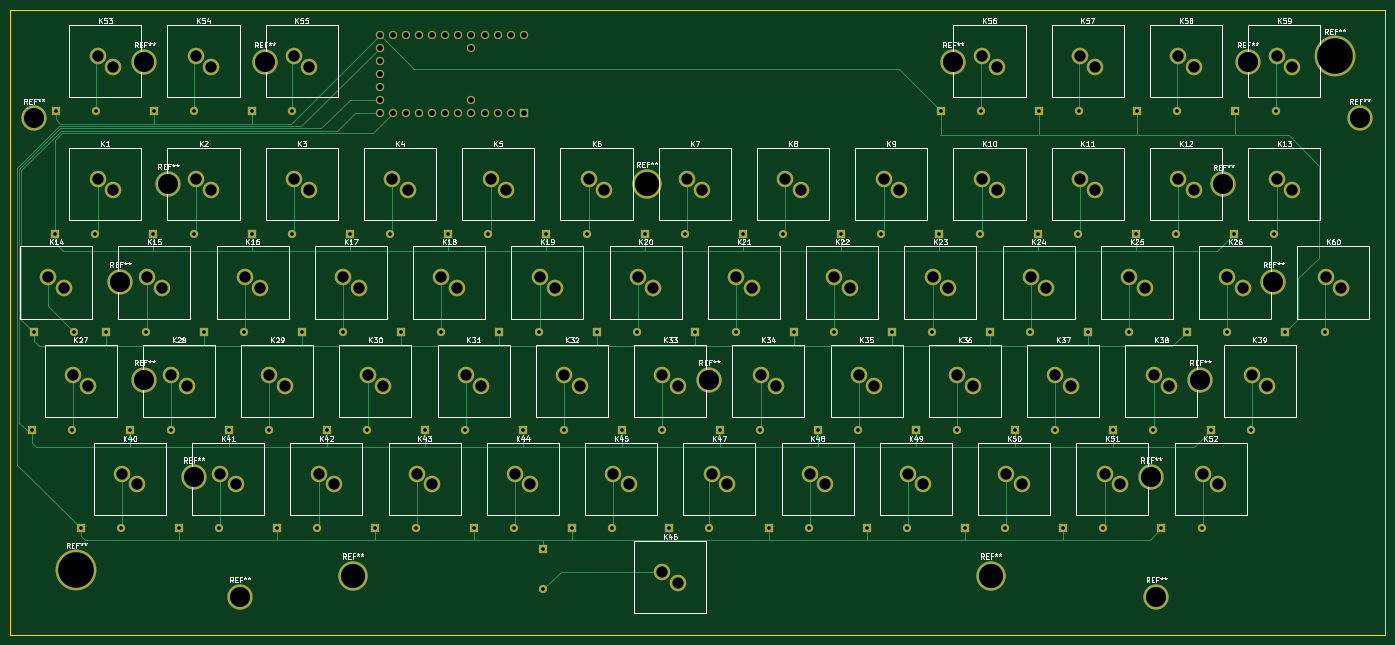
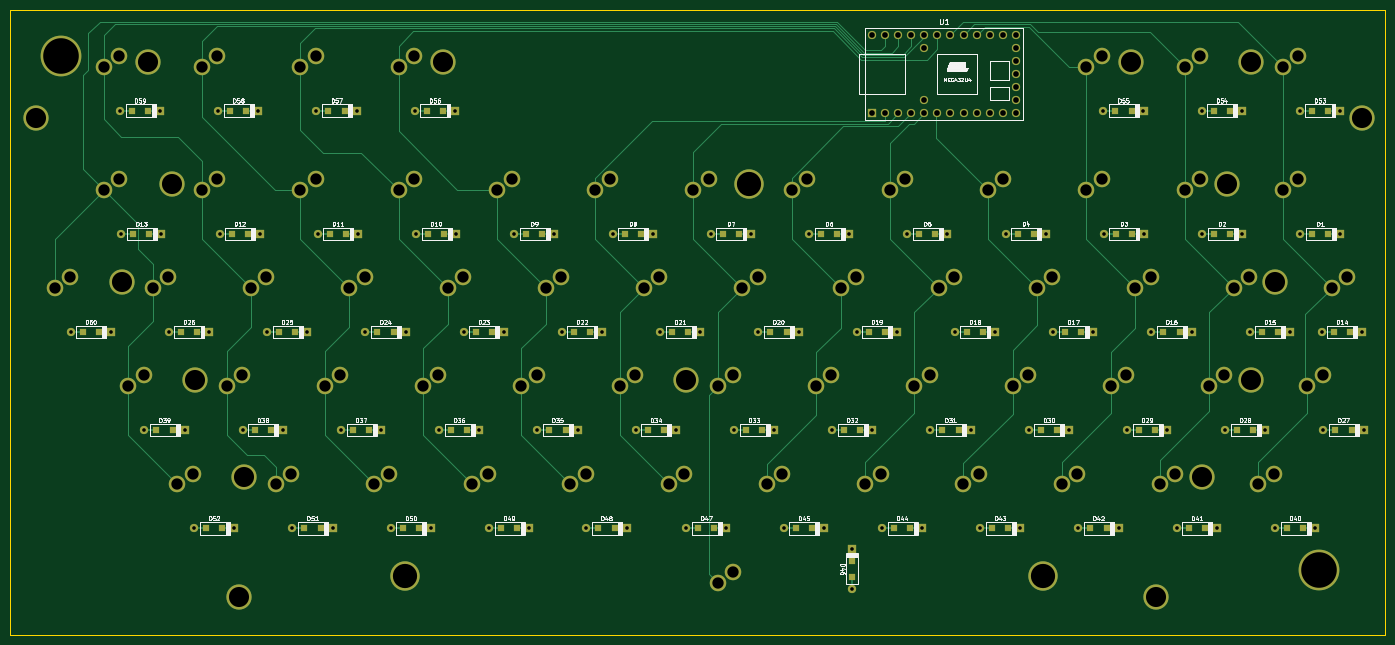
Circuit board: 11 layer files. Board 266.6 x 121.1 mm.
- bottom_copper: 3m_whisper-B_Cu.gbl (42052 bytes)
- bottom_mask: 3m_whisper-B_Mask.gbs (14689 bytes)
- paste: 3m_whisper-B_Paste.gbp (4651 bytes)
- bottom_silk: 3m_whisper-B_SilkS.gbo (93656 bytes)
- outline: 3m_whisper-Edge_Cuts.gm1 (701 bytes)
- top_copper: 3m_whisper-F_Cu.gtl (36495 bytes)
- top_mask: 3m_whisper-F_Mask.gts (11281 bytes)
- paste: 3m_whisper-F_Paste.gtp (467 bytes)
- top_silk: 3m_whisper-F_SilkS.gto (83291 bytes)
- drill: 3m_whisper-NPTH.drl (282 bytes)
- drill: 3m_whisper-PTH.drl (5066 bytes)

=== bottom_copper: 3m_whisper-B_Cu.gbl (42052 bytes, source omitted) ===
=== bottom_mask: 3m_whisper-B_Mask.gbs (14689 bytes, source omitted) ===
=== paste: 3m_whisper-B_Paste.gbp ===
%TF.GenerationSoftware,KiCad,Pcbnew,5.1.9-1.fc33*%
%TF.CreationDate,2021-02-28T14:37:16-05:00*%
%TF.ProjectId,3m_whisper,336d5f77-6869-4737-9065-722e6b696361,rev?*%
%TF.SameCoordinates,Original*%
%TF.FileFunction,Paste,Bot*%
%TF.FilePolarity,Positive*%
%FSLAX46Y46*%
G04 Gerber Fmt 4.6, Leading zero omitted, Abs format (unit mm)*
G04 Created by KiCad (PCBNEW 5.1.9-1.fc33) date 2021-02-28 14:37:16*
%MOMM*%
%LPD*%
G01*
G04 APERTURE LIST*
%ADD10R,1.200000X1.200000*%
G04 APERTURE END LIST*
D10*
%TO.C,D1*%
X118663500Y-95186500D03*
X121813500Y-95186500D03*
%TD*%
%TO.C,D2*%
X140863500Y-95186500D03*
X137713500Y-95186500D03*
%TD*%
%TO.C,D3*%
X156763500Y-95186500D03*
X159913500Y-95186500D03*
%TD*%
%TO.C,D4*%
X178963500Y-95186500D03*
X175813500Y-95186500D03*
%TD*%
%TO.C,D5*%
X194863500Y-95186500D03*
X198013500Y-95186500D03*
%TD*%
%TO.C,D6*%
X217063500Y-95186500D03*
X213913500Y-95186500D03*
%TD*%
%TO.C,D7*%
X232963500Y-95186500D03*
X236113500Y-95186500D03*
%TD*%
%TO.C,D8*%
X255163500Y-95186500D03*
X252013500Y-95186500D03*
%TD*%
%TO.C,D9*%
X271063500Y-95186500D03*
X274213500Y-95186500D03*
%TD*%
%TO.C,D10*%
X293263500Y-95186500D03*
X290113500Y-95186500D03*
%TD*%
%TO.C,D11*%
X309163500Y-95186500D03*
X312313500Y-95186500D03*
%TD*%
%TO.C,D12*%
X331363500Y-95186500D03*
X328213500Y-95186500D03*
%TD*%
%TO.C,D13*%
X347263500Y-95186500D03*
X350413500Y-95186500D03*
%TD*%
%TO.C,D14*%
X117679500Y-114236500D03*
X114529500Y-114236500D03*
%TD*%
%TO.C,D15*%
X131649500Y-114236500D03*
X128499500Y-114236500D03*
%TD*%
%TO.C,D16*%
X147549500Y-114236500D03*
X150699500Y-114236500D03*
%TD*%
%TO.C,D17*%
X169749500Y-114236500D03*
X166599500Y-114236500D03*
%TD*%
%TO.C,D18*%
X185649500Y-114236500D03*
X188799500Y-114236500D03*
%TD*%
%TO.C,D19*%
X207849500Y-114236500D03*
X204699500Y-114236500D03*
%TD*%
%TO.C,D20*%
X223749500Y-114236500D03*
X226899500Y-114236500D03*
%TD*%
%TO.C,D21*%
X245949500Y-114236500D03*
X242799500Y-114236500D03*
%TD*%
%TO.C,D22*%
X261849500Y-114236500D03*
X264999500Y-114236500D03*
%TD*%
%TO.C,D23*%
X284049500Y-114236500D03*
X280899500Y-114236500D03*
%TD*%
%TO.C,D24*%
X299949500Y-114236500D03*
X303099500Y-114236500D03*
%TD*%
%TO.C,D25*%
X322149500Y-114236500D03*
X318999500Y-114236500D03*
%TD*%
%TO.C,D26*%
X338049500Y-114236500D03*
X341199500Y-114236500D03*
%TD*%
%TO.C,D27*%
X117335500Y-133286500D03*
X114185500Y-133286500D03*
%TD*%
%TO.C,D28*%
X133235500Y-133286500D03*
X136385500Y-133286500D03*
%TD*%
%TO.C,D29*%
X155435500Y-133286500D03*
X152285500Y-133286500D03*
%TD*%
%TO.C,D30*%
X171335500Y-133286500D03*
X174485500Y-133286500D03*
%TD*%
%TO.C,D31*%
X190385500Y-133286500D03*
X193535500Y-133286500D03*
%TD*%
%TO.C,D32*%
X212585500Y-133286500D03*
X209435500Y-133286500D03*
%TD*%
%TO.C,D33*%
X231635500Y-133286500D03*
X228485500Y-133286500D03*
%TD*%
%TO.C,D34*%
X247535500Y-133286500D03*
X250685500Y-133286500D03*
%TD*%
%TO.C,D35*%
X269735500Y-133286500D03*
X266585500Y-133286500D03*
%TD*%
%TO.C,D36*%
X285635500Y-133286500D03*
X288785500Y-133286500D03*
%TD*%
%TO.C,D37*%
X307835500Y-133286500D03*
X304685500Y-133286500D03*
%TD*%
%TO.C,D38*%
X323735500Y-133286500D03*
X326885500Y-133286500D03*
%TD*%
%TO.C,D39*%
X345935500Y-133286500D03*
X342785500Y-133286500D03*
%TD*%
%TO.C,D40*%
X123583500Y-152336500D03*
X126733500Y-152336500D03*
%TD*%
%TO.C,D41*%
X145783500Y-152336500D03*
X142633500Y-152336500D03*
%TD*%
%TO.C,D42*%
X161683500Y-152336500D03*
X164833500Y-152336500D03*
%TD*%
%TO.C,D43*%
X183883500Y-152336500D03*
X180733500Y-152336500D03*
%TD*%
%TO.C,D44*%
X199783500Y-152336500D03*
X202933500Y-152336500D03*
%TD*%
%TO.C,D45*%
X218833500Y-152336500D03*
X221983500Y-152336500D03*
%TD*%
%TO.C,D46*%
X211010500Y-158635500D03*
X211010500Y-161785500D03*
%TD*%
%TO.C,D47*%
X240869500Y-152336500D03*
X237719500Y-152336500D03*
%TD*%
%TO.C,D48*%
X257097500Y-152336500D03*
X260247500Y-152336500D03*
%TD*%
%TO.C,D49*%
X279133500Y-152336500D03*
X275983500Y-152336500D03*
%TD*%
%TO.C,D50*%
X295033500Y-152336500D03*
X298183500Y-152336500D03*
%TD*%
%TO.C,D51*%
X317233500Y-152336500D03*
X314083500Y-152336500D03*
%TD*%
%TO.C,D52*%
X333133500Y-152336500D03*
X336283500Y-152336500D03*
%TD*%
%TO.C,D53*%
X121907500Y-71310500D03*
X118757500Y-71310500D03*
%TD*%
%TO.C,D54*%
X137807500Y-71310500D03*
X140957500Y-71310500D03*
%TD*%
%TO.C,D55*%
X160007500Y-71310500D03*
X156857500Y-71310500D03*
%TD*%
%TO.C,D56*%
X293517500Y-71310500D03*
X290367500Y-71310500D03*
%TD*%
%TO.C,D57*%
X309417500Y-71310500D03*
X312567500Y-71310500D03*
%TD*%
%TO.C,D58*%
X331617500Y-71310500D03*
X328467500Y-71310500D03*
%TD*%
%TO.C,D59*%
X347517500Y-71310500D03*
X350667500Y-71310500D03*
%TD*%
%TO.C,D60*%
X360249500Y-114236500D03*
X357099500Y-114236500D03*
%TD*%
M02*

=== bottom_silk: 3m_whisper-B_SilkS.gbo (93656 bytes, source omitted) ===
=== outline: 3m_whisper-Edge_Cuts.gm1 ===
%TF.GenerationSoftware,KiCad,Pcbnew,5.1.9-1.fc33*%
%TF.CreationDate,2021-02-28T14:37:16-05:00*%
%TF.ProjectId,3m_whisper,336d5f77-6869-4737-9065-722e6b696361,rev?*%
%TF.SameCoordinates,Original*%
%TF.FileFunction,Profile,NP*%
%FSLAX46Y46*%
G04 Gerber Fmt 4.6, Leading zero omitted, Abs format (unit mm)*
G04 Created by KiCad (PCBNEW 5.1.9-1.fc33) date 2021-02-28 14:37:16*
%MOMM*%
%LPD*%
G01*
G04 APERTURE LIST*
%TA.AperFunction,Profile*%
%ADD10C,0.150000*%
%TD*%
G04 APERTURE END LIST*
D10*
X107650500Y-51818500D02*
X107650500Y-172918500D01*
X374250500Y-51818500D02*
X374250500Y-172918500D01*
X107650500Y-172918500D02*
X374250500Y-172918500D01*
X107650500Y-51818500D02*
X374250500Y-51818500D01*
M02*

=== top_copper: 3m_whisper-F_Cu.gtl (36495 bytes, source omitted) ===
=== top_mask: 3m_whisper-F_Mask.gts (11281 bytes, source omitted) ===
=== paste: 3m_whisper-F_Paste.gtp ===
%TF.GenerationSoftware,KiCad,Pcbnew,5.1.9-1.fc33*%
%TF.CreationDate,2021-02-28T14:37:16-05:00*%
%TF.ProjectId,3m_whisper,336d5f77-6869-4737-9065-722e6b696361,rev?*%
%TF.SameCoordinates,Original*%
%TF.FileFunction,Paste,Top*%
%TF.FilePolarity,Positive*%
%FSLAX46Y46*%
G04 Gerber Fmt 4.6, Leading zero omitted, Abs format (unit mm)*
G04 Created by KiCad (PCBNEW 5.1.9-1.fc33) date 2021-02-28 14:37:16*
%MOMM*%
%LPD*%
G01*
G04 APERTURE LIST*
G04 APERTURE END LIST*
M02*

=== top_silk: 3m_whisper-F_SilkS.gto (83291 bytes, source omitted) ===
=== drill: 3m_whisper-NPTH.drl ===
M48
; DRILL file {KiCad 5.1.9-1.fc33} date Sun Feb 28 14:37:40 2021
; FORMAT={-:-/ absolute / inch / decimal}
; #@! TF.CreationDate,2021-02-28T14:37:40-05:00
; #@! TF.GenerationSoftware,Kicad,Pcbnew,5.1.9-1.fc33
; #@! TF.FileFunction,NonPlated,1,2,NPTH
FMAT,2
INCH
%
G90
G05
T0
M30

=== drill: 3m_whisper-PTH.drl ===
M48
; DRILL file {KiCad 5.1.9-1.fc33} date Sun Feb 28 14:37:40 2021
; FORMAT={-:-/ absolute / inch / decimal}
; #@! TF.CreationDate,2021-02-28T14:37:40-05:00
; #@! TF.GenerationSoftware,Kicad,Pcbnew,5.1.9-1.fc33
; #@! TF.FileFunction,Plated,1,2,PTH
FMAT,2
INCH
T1C0.0276
T2C0.0433
T3C0.0866
T4C0.1535
T5C0.1850
T6C0.2717
%
G90
G05
T1
X4.404Y-5.2475
X4.4175Y-4.4975
X4.5803Y-3.7475
X4.584Y-2.8075
X4.711Y-5.2475
X4.7246Y-4.4975
X4.774Y-5.9975
X4.8873Y-3.7475
X4.891Y-2.8075
X4.9675Y-4.4975
X5.081Y-5.9975
X5.154Y-5.2475
X5.2746Y-4.4975
X5.3303Y-3.7475
X5.334Y-2.8075
X5.461Y-5.2475
X5.524Y-5.9975
X5.6373Y-3.7475
X5.641Y-2.8075
X5.7175Y-4.4975
X5.831Y-5.9975
X5.904Y-5.2475
X6.0246Y-4.4975
X6.0803Y-3.7475
X6.084Y-2.8075
X6.211Y-5.2475
X6.274Y-5.9975
X6.3873Y-3.7475
X6.391Y-2.8075
X6.4675Y-4.4975
X6.581Y-5.9975
X6.654Y-5.2475
X6.7746Y-4.4975
X6.8303Y-3.7475
X6.961Y-5.2475
X7.024Y-5.9975
X7.1373Y-3.7475
X7.2175Y-4.4975
X7.331Y-5.9975
X7.404Y-5.2475
X7.5246Y-4.4975
X7.5803Y-3.7475
X7.711Y-5.2475
X7.774Y-5.9975
X7.8873Y-3.7475
X7.9675Y-4.4975
X8.081Y-5.9975
X8.154Y-5.2475
X8.2746Y-4.4975
X8.3075Y-6.154
X8.3075Y-6.461
X8.3303Y-3.7475
X8.461Y-5.2475
X8.524Y-5.9975
X8.6373Y-3.7475
X8.7175Y-4.4975
X8.831Y-5.9975
X8.904Y-5.2475
X9.0246Y-4.4975
X9.0803Y-3.7475
X9.211Y-5.2475
X9.2675Y-5.9975
X9.3873Y-3.7475
X9.4675Y-4.4975
X9.5746Y-5.9975
X9.654Y-5.2475
X9.7746Y-4.4975
X9.8303Y-3.7475
X9.961Y-5.2475
X10.0304Y-5.9975
X10.1373Y-3.7475
X10.2175Y-4.4975
X10.3375Y-5.9975
X10.404Y-5.2475
X10.5246Y-4.4975
X10.5803Y-3.7475
X10.711Y-5.2475
X10.774Y-5.9975
X10.8873Y-3.7475
X10.9675Y-4.4975
X11.081Y-5.9975
X11.154Y-5.2475
X11.2746Y-4.4975
X11.3303Y-3.7475
X11.3403Y-2.8075
X11.461Y-5.2475
X11.524Y-5.9975
X11.6373Y-3.7475
X11.6473Y-2.8075
X11.7175Y-4.4975
X11.831Y-5.9975
X11.904Y-5.2475
X12.0246Y-4.4975
X12.0803Y-3.7475
X12.0903Y-2.8075
X12.211Y-5.2475
X12.274Y-5.9975
X12.3873Y-3.7475
X12.3973Y-2.8075
X12.4675Y-4.4975
X12.581Y-5.9975
X12.654Y-5.2475
X12.7746Y-4.4975
X12.8303Y-3.7475
X12.8403Y-2.8075
X12.961Y-5.2475
X13.024Y-5.9975
X13.1373Y-3.7475
X13.1473Y-2.8075
X13.2175Y-4.4975
X13.331Y-5.9975
X13.404Y-5.2475
X13.5246Y-4.4975
X13.5803Y-3.7475
X13.5903Y-2.8075
X13.711Y-5.2475
X13.8873Y-3.7475
X13.8973Y-2.8075
X13.9675Y-4.4975
X14.2746Y-4.4975
T2
X7.0575Y-2.2275
X7.0575Y-2.3275
X7.0575Y-2.4275
X7.0575Y-2.5275
X7.0575Y-2.6275
X7.0575Y-2.7275
X7.0575Y-2.8275
X7.1575Y-2.2275
X7.1575Y-2.8275
X7.2575Y-2.2275
X7.2575Y-2.8275
X7.3575Y-2.2275
X7.3575Y-2.8275
X7.4575Y-2.2275
X7.4575Y-2.8275
X7.5575Y-2.2275
X7.5575Y-2.8275
X7.6575Y-2.2275
X7.6575Y-2.8275
X7.7575Y-2.2275
X7.7575Y-2.3275
X7.7575Y-2.7275
X7.7575Y-2.8275
X7.8575Y-2.2275
X7.8575Y-2.8275
X7.9575Y-2.2275
X7.9575Y-2.8275
X8.0575Y-2.2275
X8.0575Y-2.8275
X8.1575Y-2.2275
X8.1575Y-2.8275
T3
X4.5287Y-4.0789
X4.646Y-4.1611
X4.7162Y-4.8289
X4.8335Y-4.9111
X4.9037Y-2.3914
X4.9037Y-3.3289
X5.021Y-2.4736
X5.021Y-3.4111
X5.0912Y-5.5789
X5.2085Y-5.6611
X5.2787Y-4.0789
X5.396Y-4.1611
X5.4662Y-4.8289
X5.5835Y-4.9111
X5.6537Y-2.3914
X5.6537Y-3.3289
X5.771Y-2.4736
X5.771Y-3.4111
X5.8412Y-5.5789
X5.9585Y-5.6611
X6.0287Y-4.0789
X6.146Y-4.1611
X6.2162Y-4.8289
X6.3335Y-4.9111
X6.4037Y-2.3914
X6.4037Y-3.3289
X6.521Y-2.4736
X6.521Y-3.4111
X6.5912Y-5.5789
X6.7085Y-5.6611
X6.7787Y-4.0789
X6.896Y-4.1611
X6.9662Y-4.8289
X7.0835Y-4.9111
X7.1537Y-3.3289
X7.271Y-3.4111
X7.3412Y-5.5789
X7.4585Y-5.6611
X7.5287Y-4.0789
X7.646Y-4.1611
X7.7162Y-4.8289
X7.8335Y-4.9111
X7.9037Y-3.3289
X8.021Y-3.4111
X8.0912Y-5.5789
X8.2085Y-5.6611
X8.2787Y-4.0789
X8.396Y-4.1611
X8.4662Y-4.8289
X8.5835Y-4.9111
X8.6537Y-3.3289
X8.771Y-3.4111
X8.8412Y-5.5789
X8.9585Y-5.6611
X9.0287Y-4.0789
X9.146Y-4.1611
X9.2162Y-4.8289
X9.2162Y-6.3289
X9.3335Y-4.9111
X9.3335Y-6.4111
X9.4037Y-3.3289
X9.521Y-3.4111
X9.5912Y-5.5789
X9.7085Y-5.6611
X9.7787Y-4.0789
X9.896Y-4.1611
X9.9662Y-4.8289
X10.0835Y-4.9111
X10.1537Y-3.3289
X10.271Y-3.4111
X10.3412Y-5.5789
X10.4585Y-5.6611
X10.5287Y-4.0789
X10.646Y-4.1611
X10.7162Y-4.8289
X10.8335Y-4.9111
X10.9037Y-3.3289
X11.021Y-3.4111
X11.0912Y-5.5789
X11.2085Y-5.6611
X11.2787Y-4.0789
X11.396Y-4.1611
X11.4662Y-4.8289
X11.5835Y-4.9111
X11.6537Y-2.3914
X11.6537Y-3.3289
X11.771Y-2.4736
X11.771Y-3.4111
X11.8412Y-5.5789
X11.9585Y-5.6611
X12.0287Y-4.0789
X12.146Y-4.1611
X12.2162Y-4.8289
X12.3335Y-4.9111
X12.4037Y-2.3914
X12.4037Y-3.3289
X12.521Y-2.4736
X12.521Y-3.4111
X12.5912Y-5.5789
X12.7085Y-5.6611
X12.7787Y-4.0789
X12.896Y-4.1611
X12.9662Y-4.8289
X13.0835Y-4.9111
X13.1537Y-2.3914
X13.1537Y-3.3289
X13.271Y-2.4736
X13.271Y-3.4111
X13.3412Y-5.5789
X13.4585Y-5.6611
X13.5287Y-4.0789
X13.646Y-4.1611
X13.7162Y-4.8289
X13.8335Y-4.9111
X13.9037Y-2.3914
X13.9037Y-3.3289
X14.021Y-2.4736
X14.021Y-3.4111
X14.2787Y-4.0789
X14.396Y-4.1611
T4
X4.4193Y-2.8669
X5.0768Y-4.1149
X5.2618Y-2.4377
X5.2618Y-4.8629
X5.4429Y-3.3669
X5.6398Y-5.607
X5.9902Y-6.5204
X6.1792Y-2.4377
X9.5729Y-4.8629
X11.4351Y-2.4377
X12.9469Y-5.607
X12.9862Y-6.5204
X13.3209Y-4.8629
X13.4981Y-3.3708
X13.6831Y-2.4377
X13.8799Y-4.1149
X14.5374Y-2.8669
T5
X6.8524Y-6.359
X9.0965Y-3.3708
X11.7225Y-6.359
T6
X4.7421Y-6.3118
X14.3484Y-2.3905
T0
M30

